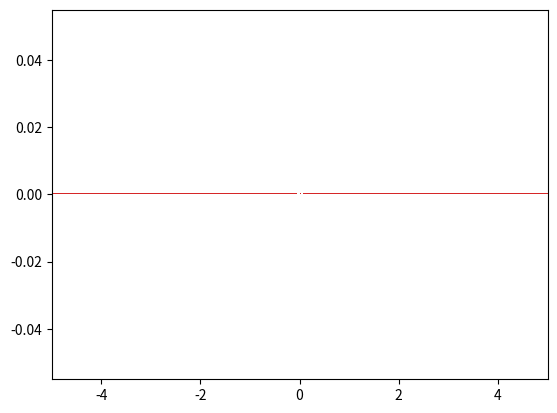

This chart was generated by the following Python code:
import numpy
from numpy import *
import matplotlib.pyplot as plt
from matplotlib import *

def elementsFloat(B,P,L,U):
    floatnumber=[0]
    E=[]
    UFL=[]
    OFL=[]
    base=B
    P=3
    for a in range(L,U+1):
        E.append(a)
    for b in E:
        for c in range(1,base):
            for d in range(0,base):
                for e in range(0,base):
                    floatnumber.append((c+d/B+e/B**2)*B**b)
                    floatnumber.append(-1.0*((c+d/B+e/B**2)*B**b))
    UFL.append(B**L)
    OFL.append((B**(U+1))*(1-B**((-1)*P)))
    cantidadnum=2*(B-1)*(B**(P-1)*(U-L+1))+1
    cantidadtot=len(floatnumber)
    plt.plot(floatnumber, zeros(len(floatnumber)),",")
    plt.xlim(-5,5)
    print("UFL=", UFL)
    print("OFL=", OFL)
    print("Cantidad de números que se grafican=" , cantidadnum)
    print("Longitud de los números graficados=", cantidadtot)

elementsFloat(5,3,0,4)

elementsFloat(8,3,-1,1)

elementsFloat(10,3,-1,1)

elementsFloat(16,3,-1,1)